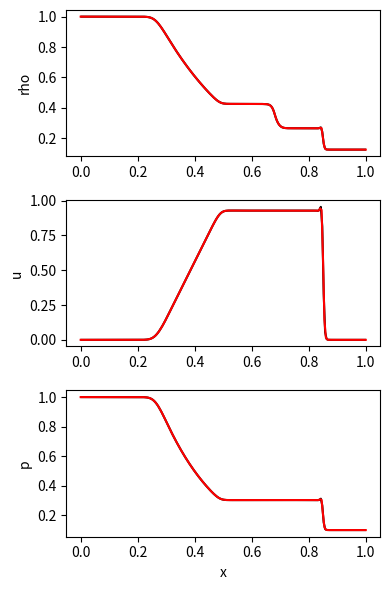

Python code for this plot:
#!/usr/bin/env python3
"""
Second-order finite-volume (MUSCL + minmod, loop-based) with Rusanov flux and SSPRK3.
Solves 1D Euler equations (example: Sod shock tube).
Boundary conditions: independent left/right, with outflow, wall, inflow options.
"""

import numpy as np
import matplotlib.pyplot as plt

# --------------------------
# Utility: slope limiter
# --------------------------
def minmod(a, b):
    """Scalar minmod limiter."""
    if a * b <= 0.0:
        return 0.0
    else:
        return np.sign(a) * min(abs(a), abs(b))

# --------------------------
# Euler equations
# --------------------------
gamma = 1.4

def primitive_from_cons(U):
    """Convert conserved to primitive. U: (3,) array."""
    rho = U[0]
    u = U[1] / rho
    E = U[2]
    p = (gamma - 1.0) * (E - 0.5 * rho * u**2)
    return rho, u, p

def cons_from_prim(rho, u, p):
    """Convert primitive to conserved variables."""
    E = p / (gamma - 1.0) + 0.5 * rho * u**2
    return np.array([rho, rho * u, E])

def flux_euler(U):
    """Physical flux for Euler equations. U: (3,) array."""
    rho, u, p = primitive_from_cons(U)
    return np.array([rho * u, rho * u**2 + p, u * (U[2] + p)])

def max_wave_speed(U):
    """Max wave speed |u|+c. U: (3,) array."""
    rho, u, p = primitive_from_cons(U)
    c = np.sqrt(max(gamma * p / rho, 1e-12))
    return abs(u) + c

# --------------------------
# Boundary conditions
# --------------------------
def apply_bc(U, left_bc=("outflow",), right_bc=("outflow",)):
    """
    Apply boundary conditions with 2 ghost cells.
    Each bc is a tuple: ("outflow",) or ("wall",) or ("inflow", rho,u,p).
    """
    # --- Left boundary ---
    bc = left_bc[0]
    if bc == "outflow":
        U[:, 0] = U[:, 2]
        U[:, 1] = U[:, 2]
    elif bc == "wall":
        # U[:, 0] = U[:, 2]; U[:, 1] = U[:, 2]
        # U[1, 0] = -U[1, 2]; U[1, 1] = -U[1, 2]  # reverse momentum
        U[:, 0] = U[:, 3]
        U[:, 1] = U[:, 2]
        # reverse momentum
        U[1, 0] = -U[1, 3]
        U[1, 1] = -U[1, 2]
    elif bc == "inflow":
        rho, u, p = left_bc[1], left_bc[2], left_bc[3]
        UL = cons_from_prim(rho, u, p)
        U[:, 0] = UL; U[:, 1] = UL
    else:
        raise ValueError(f"Unknown left BC: {bc}")

    # --- Right boundary ---
    bc = right_bc[0]
    if bc == "outflow":
        U[:, -1] = U[:, -3]
        U[:, -2] = U[:, -3]
    elif bc == "wall":
        U[:, -1] = U[:, -4]; 
        U[:, -2] = U[:, -3]
        # reverse momentum
        U[1, -1] = -U[1, -4]; 
        U[1, -2] = -U[1, -3]
    elif bc == "inflow":
        rho, u, p = right_bc[1], right_bc[2], right_bc[3]
        UR = cons_from_prim(rho, u, p)
        U[:, -1] = UR; U[:, -2] = UR
    else:
        raise ValueError(f"Unknown right BC: {bc}")


# --------------------------
# Boundary conditions
# --------------------------
def apply_bc_s(U, left_bc=("outflow",), right_bc=("outflow",)):
    """
    Apply boundary conditions with 2 ghost cells.
    Each bc is a tuple: ("outflow",) or ("wall",) or ("inflow", rho,u,p).
    """
    # --- Left boundary ---
    bc = left_bc[0]
    if bc == "outflow": #OK
        U[:, 0] = U[:, 2]
        U[:, 1] = U[:, 2]
    elif bc == "wall":
        #STAGGERED
        U[:, 0] = U[:, 4]
        U[:, 1] = U[:, 3]
        # reverse momentum
        U[1, 0] = -U[1, 4]
        U[1, 1] = -U[1, 3]
    elif bc == "inflow": #OK
        rho, u, p = left_bc[1], left_bc[2], left_bc[3]
        UL = cons_from_prim(rho, u, p)
        U[:, 0] = UL; U[:, 1] = UL
    else:
        raise ValueError(f"Unknown left BC: {bc}")

    # --- Right boundary ---
    bc = right_bc[0]
    if bc == "outflow": #OK
        U[:, -1] = U[:, -3]
        U[:, -2] = U[:, -3]
    elif bc == "wall":
        #STAGGERED
        U[:, -1] = U[:, -5]; 
        U[:, -2] = U[:, -4]
        # reverse momentum
        U[1, -1] = -U[1, -5]; 
        U[1, -2] = -U[1, -4]
    elif bc == "inflow": #OK
        rho, u, p = right_bc[1], right_bc[2], right_bc[3]
        UR = cons_from_prim(rho, u, p)
        U[:, -1] = UR; U[:, -2] = UR
    else:
        raise ValueError(f"Unknown right BC: {bc}")



# --------------------------
# MUSCL reconstruction & Rusanov flux
# --------------------------
def reconstruct_MUSCL(U):
    """
    MUSCL reconstruction with minmod limiter (loop-based).
    Input: U (3, N) with ghosts.
    Output: UL, UR at interfaces (3, N-3).
    """
    nv, N = U.shape
    UL = np.zeros((nv, N-3))
    UR = np.zeros((nv, N-3))

    # loop over interior cells (1..N-2)
    for i in range(1, N-1):
        for k in range(nv):
            # compute slope for cell i
            dl = U[k, i] - U[k, i-1]
            dr = U[k, i+1] - U[k, i]
            slope = minmod(dl, dr)

            # left state at i+1/2 comes from cell i
            if i < N-2:
                UL[k, i-1] = U[k, i] + 0.5 * slope

            # right state at i-1/2 comes from cell i
            if i > 1:
                UR[k, i-2] = U[k, i] - 0.5 * slope

    return UL, UR

def rusanov_flux(UL, UR):
    """Compute Rusanov flux at interfaces (loop-based)."""
    nv, M = UL.shape
    F = np.zeros((nv, M))
    for j in range(M):
        ULj = UL[:, j]
        URj = UR[:, j]
        FL = flux_euler(ULj)
        FR = flux_euler(URj)
        a = max(max_wave_speed(ULj), max_wave_speed(URj))
        F[:, j] = 0.5 * (FL + FR) - 0.5 * a * (URj - ULj)
    return F

# --------------------------
# RHS and time integrator
# --------------------------
def rhs(U, dx, left_bc, right_bc, Us, dtau, overlapping_method):

    apply_bc(U, left_bc=left_bc, right_bc=right_bc)
    apply_bc_s(Us, left_bc=left_bc, right_bc=right_bc)

    nv, N = U.shape
    nx=N-4

    apply_bc(U, left_bc=left_bc, right_bc=right_bc)

    if overlapping_method:
        F = np.zeros((3,N-3))
        for i in range(N-3):
            F[:,i]=flux_euler(Us[:,i+2])
    else:
        UL, UR = reconstruct_MUSCL(U)
        F = rusanov_flux(UL, UR)

    dUdt = np.zeros_like(U)
    # update interior cells (exclude 2 ghost cells on each side)
    for i in range(2, N-2):
        dUdt[:, i] = -(F[:, i-1] - F[:, i-2]) / dx

    if overlapping_method:
        sigma=np.zeros_like(Us)
        for i in range(2, nx+3):
            for k in range(nv):
                sigma[k,i]=2.0/dx*minmod(U[k,i]-Us[k,i],Us[k,i]-U[k,i-1])

        for i in range(2, N-2):
            avg=1/dx*(dx/2*(Us[:,i]+Us[:,i+1])+dx**2/8*(sigma[:,i]-sigma[:,i+1]))
            dUdt[:, i] = dUdt[:, i] + 1.0/dtau*(avg-U[:, i])


    nv, N = Us.shape
    apply_bc_s(Us, left_bc=left_bc, right_bc=right_bc)

    if overlapping_method:
        F = np.zeros((3,N-3))
        for i in range(N-3):
            F[:,i]=flux_euler(U[:,i+1])
    else:
        UL, UR = reconstruct_MUSCL(Us)
        F = rusanov_flux(UL, UR)


    dUdts = np.zeros_like(Us)
    # update interior cells (exclude 2 ghost cells on each side)
    for i in range(2, N-2):
        dUdts[:, i] = -(F[:, i-1] - F[:, i-2]) / dx

    if overlapping_method:
        sigma=np.zeros_like(U)
        for i in range(1, nx+3):
            for k in range(nv):
                sigma[k,i]=2.0/dx*minmod(Us[k,i+1]-U[k,i],U[k,i]-Us[k,i])

        for i in range(2, N-2):
            avg=1/dx*(dx/2*(U[:,i]+U[:,i-1])+dx**2/8*(sigma[:,i-1]-sigma[:,i]))
            dUdts[:, i] = dUdts[:, i] + 1.0/dtau*(avg-Us[:, i])



    return dUdt, dUdts

def ssp_rk3_step(U, dt, dx, left_bc, right_bc, Us, dtau, overlapping_method):
    U0 = U.copy()
    U0s = Us.copy()

    ####################################
    k1, k1s = rhs(U, dx, left_bc, right_bc, Us, dtau, overlapping_method)
    U1 = U0 + dt * k1
    U1s = U0s + dt * k1s
    apply_bc(U1, left_bc, right_bc)
    apply_bc_s(U1s, left_bc, right_bc)
    ####################################


    ####################################
    k2, k2s = rhs(U1, dx, left_bc, right_bc, U1s, dtau, overlapping_method)
    U2 = 0.75 * U0 + 0.25 * (U1 + dt * k2)
    U2s = 0.75 * U0s + 0.25 * (U1s + dt * k2s)
    apply_bc(U2, left_bc, right_bc)
    apply_bc_s(U2s, left_bc, right_bc)
    ####################################


    ####################################
    k3, k3s = rhs(U2, dx, left_bc, right_bc, U2s, dtau, overlapping_method)
    Unew = (1.0/3.0) * U0 + (2.0/3.0) * (U2 + dt * k3)
    Unews = (1.0/3.0) * U0s + (2.0/3.0) * (U2s + dt * k3s)
    apply_bc(Unew, left_bc, right_bc)
    apply_bc_s(Unews, left_bc, right_bc)
    ####################################


    return Unew, Unews

# --------------------------
# Initial condition: Sod shock tube
# --------------------------
def sod_initial(x):
    U = np.zeros((3, x.size))
    for i in range(x.size):
        if np.abs(x[i]-0.5)<1e-12:
            U[0, i]=0.5*(1.0+0.125)
            U[1, i]=0.0
            U[2, i]=0.5*(1.0+0.1)/(gamma-1)
        elif (x[i]<0.5):
            rho = 1.0
            u = 0.0
            p = 1.0
            U[:, i] = cons_from_prim(rho, u, p)
        else:
            rho = 0.125
            u = 0.0
            p = 0.1
            U[:, i] = cons_from_prim(rho, u, p)
    return U

# --------------------------
# Initial condition: Double rarefaction
# --------------------------
def double_rarefaction_initial(x):
    U = np.zeros((3, x.size))
    for i in range(x.size):
        if np.abs(x[i]-0.5)<1e-12:
            U[0, i]=1.0
            U[1, i]=0.0
            U[2, i]=0.4
        elif (x[i]<0.5):
            rho = 1.0
            u = -2.0
            p = 0.4
            U[:, i] = cons_from_prim(rho, u, p)
        else:
            rho = 1.0
            u = 2.0
            p = 0.4
            U[:, i] = cons_from_prim(rho, u, p)
    return U



# --------------------------
# Initial condition: Woodward-Colella
# --------------------------
def woodward_colella_initial(x):
    U = np.zeros((3, x.size))
    for i in range(x.size):
        if x[i] < 0.1:
            rho, u, p = 1.0, 0.0, 1000.0
        elif x[i] < 0.9:
            rho, u, p = 1.0, 0.0, 0.01
        else:
            rho, u, p = 1.0, 0.0, 100.0
        U[:, i] = cons_from_prim(rho, u, p)
    return U


# --------------------------
# Initial condition: Shu-Osher
# --------------------------
def shu_osher_initial(x):
    U = np.zeros((3, x.size))
    for i in range(x.size):
        if x[i] < -4.0:
            rho, u, p = 3.857143, 2.629369, 10.333333
        else:
            rho, u, p = 1 + 0.2 * np.sin(5.0*x[i]), 0.0, 1.0
        U[:, i] = cons_from_prim(rho, u, p)
    return U



# --------------------------
# Driver
# --------------------------
def run_sod(nx=200, cfl=0.475, cfl_factor_for_dt_dtau=0.5, t_final=0.2,
            left_bc=("outflow",), right_bc=("outflow",), overlapping_method=True):


    if cfl_factor_for_dt_dtau<cfl:
        print("cfl cannot be smaller than cfl_factor_for_dt_dtau")
        print("Namely, dt cannot be smaller than dtau")
        quit()

    xL, xR = 0.0, 1.0
    dx = (xR - xL) / nx
    xc = np.linspace(xL + 0.5*dx, xR - 0.5*dx, nx)
    xs = np.linspace(xL, xR, nx+1)
    # xs=xc # For debugging

    U_phys = sod_initial(xc)
    U_phys_staggered = sod_initial(xs)

    U = np.zeros((3, len(xc) + 4))
    Us = np.zeros((3, len(xs) + 4))

    U[:, 2:-2] = U_phys
    Us[:, 2:-2] = U_phys_staggered

    apply_bc(U, left_bc, right_bc)
    apply_bc_s(Us, left_bc, right_bc)

    t = 0.0
    indt=0
    while t < t_final:
        indt=indt+1
        # compute dt from CFL
        amax = 0.0
        for i in range(2, nx+2):
            amax = max(amax, max_wave_speed(U[:, i]))
        dt = cfl * dx / amax
        dtau= cfl_factor_for_dt_dtau * dx / amax
        print("Iteration", indt,"from time",f"{t:.14f}","with dt",f"{dt:.14f}","with dtau",f"{dtau:.14f}")
        if t + dt > t_final:
            dt = t_final - t
        U, Us = ssp_rk3_step(U, dt, dx, left_bc, right_bc, Us, dtau, overlapping_method)
        t += dt

    return U[:, 2:-2], xc, Us[:, 2:-2], xs


# --------------------------
# Driver
# --------------------------
def run_double_rarefaction(nx=200, cfl=0.475, cfl_factor_for_dt_dtau=0.5, t_final=0.2,
            left_bc=("outflow",), right_bc=("outflow",), overlapping_method=True):


    if cfl_factor_for_dt_dtau<cfl:
        print("cfl cannot be smaller than cfl_factor_for_dt_dtau")
        print("Namely, dt cannot be smaller than dtau")
        quit()

    xL, xR = 0.0, 1.0
    dx = (xR - xL) / nx
    xc = np.linspace(xL + 0.5*dx, xR - 0.5*dx, nx)
    xs = np.linspace(xL, xR, nx+1)
    # xs=xc # For debugging

    U_phys = double_rarefaction_initial(xc)
    U_phys_staggered = double_rarefaction_initial(xs)

    U = np.zeros((3, len(xc) + 4))
    Us = np.zeros((3, len(xs) + 4))

    U[:, 2:-2] = U_phys
    Us[:, 2:-2] = U_phys_staggered

    apply_bc(U, left_bc, right_bc)
    apply_bc_s(Us, left_bc, right_bc)

    t = 0.0
    indt=0
    while t < t_final:
        indt=indt+1
        # compute dt from CFL
        amax = 0.0
        for i in range(2, nx+2):
            amax = max(amax, max_wave_speed(U[:, i]))
        dt = cfl * dx / amax
        dtau= cfl_factor_for_dt_dtau * dx / amax
        print("Iteration", indt,"from time",f"{t:.14f}","with dt",f"{dt:.14f}","with dtau",f"{dtau:.14f}")
        if t + dt > t_final:
            dt = t_final - t
        U, Us = ssp_rk3_step(U, dt, dx, left_bc, right_bc, Us, dtau, overlapping_method)
        t += dt

    return U[:, 2:-2], xc, Us[:, 2:-2], xs



# --------------------------
# Driver
# --------------------------
def run_woodward_colella(nx=400, cfl=0.475, cfl_factor_for_dt_dtau=0.5, t_final=0.038,
            left_bc=("wall",), right_bc=("wall",), overlapping_method=True):


    if cfl_factor_for_dt_dtau<cfl:
        print("cfl cannot be smaller than cfl_factor_for_dt_dtau")
        print("Namely, dt cannot be smaller than dtau")
        quit()

    xL, xR = 0.0, 1.0
    dx = (xR - xL) / nx
    xc = np.linspace(xL + 0.5*dx, xR - 0.5*dx, nx)
    xs = np.linspace(xL, xR, nx+1)
    # xs=xc # For debugging

    U_phys = woodward_colella_initial(xc)
    U_phys_staggered = woodward_colella_initial(xs)

    U = np.zeros((3, len(xc) + 4))
    Us = np.zeros((3, len(xs) + 4))

    U[:, 2:-2] = U_phys
    Us[:, 2:-2] = U_phys_staggered

    apply_bc(U, left_bc, right_bc)
    apply_bc_s(Us, left_bc, right_bc)

    t = 0.0
    indt=0
    while t < t_final:
        indt=indt+1
        # compute dt from CFL
        amax = 0.0
        for i in range(2, nx+2):
            amax = max(amax, max_wave_speed(U[:, i]))
        dt = cfl * dx / amax
        dtau= cfl_factor_for_dt_dtau * dx / amax
        print("Iteration", indt,"from time",f"{t:.14f}","with dt",f"{dt:.14f}","with dtau",f"{dtau:.14f}")
        if t + dt > t_final:
            dt = t_final - t
        U, Us = ssp_rk3_step(U, dt, dx, left_bc, right_bc, Us, dtau, overlapping_method)
        t += dt

    return U[:, 2:-2], xc, Us[:, 2:-2], xs


# --------------------------
# Driver
# --------------------------
def run_shu_osher(nx=600, cfl=0.475, cfl_factor_for_dt_dtau=0.5, t_final=0.18,
            left_bc=("inflow",3.857143, 2.629369, 10.333333), right_bc=("outflow",), overlapping_method=True):


    if cfl_factor_for_dt_dtau<cfl:
        print("cfl cannot be smaller than cfl_factor_for_dt_dtau")
        print("Namely, dt cannot be smaller than dtau")
        quit()

    xL, xR = -5.0, 5.0
    dx = (xR - xL) / nx
    xc = np.linspace(xL + 0.5*dx, xR - 0.5*dx, nx)
    xs = np.linspace(xL, xR, nx+1)
    # xs=xc # For debugging

    U_phys = shu_osher_initial(xc)
    U_phys_staggered = shu_osher_initial(xs)

    U = np.zeros((3, len(xc) + 4))
    Us = np.zeros((3, len(xs) + 4))

    U[:, 2:-2] = U_phys
    Us[:, 2:-2] = U_phys_staggered

    apply_bc(U, left_bc, right_bc)
    apply_bc_s(Us, left_bc, right_bc)

    t = 0.0
    indt=0
    while t < t_final:
        indt=indt+1
        # compute dt from CFL
        amax = 0.0
        for i in range(2, nx+2):
            amax = max(amax, max_wave_speed(U[:, i]))
        dt = cfl * dx / amax
        dtau= cfl_factor_for_dt_dtau * dx / amax
        print("Iteration", indt,"from time",f"{t:.14f}","with dt",f"{dt:.14f}","with dtau",f"{dtau:.14f}")
        if t + dt > t_final:
            dt = t_final - t
        U, Us = ssp_rk3_step(U, dt, dx, left_bc, right_bc, Us, dtau, overlapping_method)
        t += dt

    return U[:, 2:-2], xc, Us[:, 2:-2], xs


# --------------------------
# Main
# --------------------------
if __name__ == "__main__":
    # Example: Sod with outflow BCs
    U, x, Us, xs = run_sod(nx=200, cfl=0.475, cfl_factor_for_dt_dtau=0.475, t_final=0.2,
                   left_bc=("outflow",), right_bc=("outflow",), overlapping_method=True)

    # U, x, Us, xs = run_double_rarefaction(nx=200, cfl=0.475, cfl_factor_for_dt_dtau=0.475, t_final=0.15,
    #                left_bc=("outflow",), right_bc=("outflow",), overlapping_method=True)


    # U, x, Us, xs = run_woodward_colella(nx=400, cfl=0.475, cfl_factor_for_dt_dtau=0.475, t_final=0.038,
    #                left_bc=("wall",), right_bc=("wall",), overlapping_method=True)

    # U, x, Us, xs = run_shu_osher(nx=600, cfl=0.475, cfl_factor_for_dt_dtau=0.475, t_final=1.8,
    #                left_bc=("inflow",3.857143, 2.629369, 10.333333), right_bc=("outflow",), overlapping_method=True)



    rho, u, p = [], [], []
    for i in range(U.shape[1]):
        ri, ui, pi = primitive_from_cons(U[:, i])
        rho.append(ri); u.append(ui); p.append(pi)


    rhos, us, ps = [], [], []
    for i in range(Us.shape[1]):
        ri, ui, pi = primitive_from_cons(Us[:, i])
        rhos.append(ri); us.append(ui); ps.append(pi)

    with open("solution", "w") as f:
        f.write("# x rho rhou E\n")
        nx=len(x)
        for i in range(nx):
            f.write(f"{x[i]:.14f} {U[0,i]:.14f} {U[1,i]:.14f} {U[2,i]:.14f}\n")

    with open("solution_staggered", "w") as f:
        f.write("# x rho rhou E\n")
        nx=len(xs)
        for i in range(nx):
            f.write(f"{xs[i]:.14f} {Us[0,i]:.14f} {Us[1,i]:.14f} {Us[2,i]:.14f}\n")


    plt.figure(figsize=(4,6))
    plt.subplot(311); plt.plot(x, rho, "-k"); plt.plot(xs, rhos, "-r"); plt.ylabel("rho")
    plt.subplot(312); plt.plot(x, u, "-k");   plt.plot(xs, us, "-r"); plt.ylabel("u")
    plt.subplot(313); plt.plot(x, p, "-k");   plt.plot(xs, ps, "-r"); plt.ylabel("p"); plt.xlabel("x")
    plt.tight_layout()
    plt.show()
